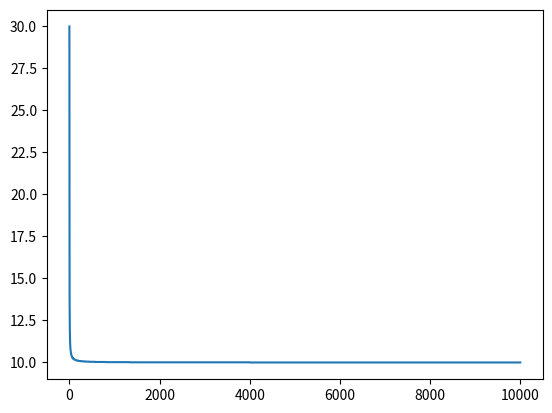

Python code for this plot:
import matplotlib.pyplot as plt
import numpy

a_vals = []

for x in range(1,10000):
    a = round(5*(2+4/x),2)
    a_vals.append(a)

print(a_vals)

plt.plot(a_vals)
plt.show()

#Gå till kod stugan